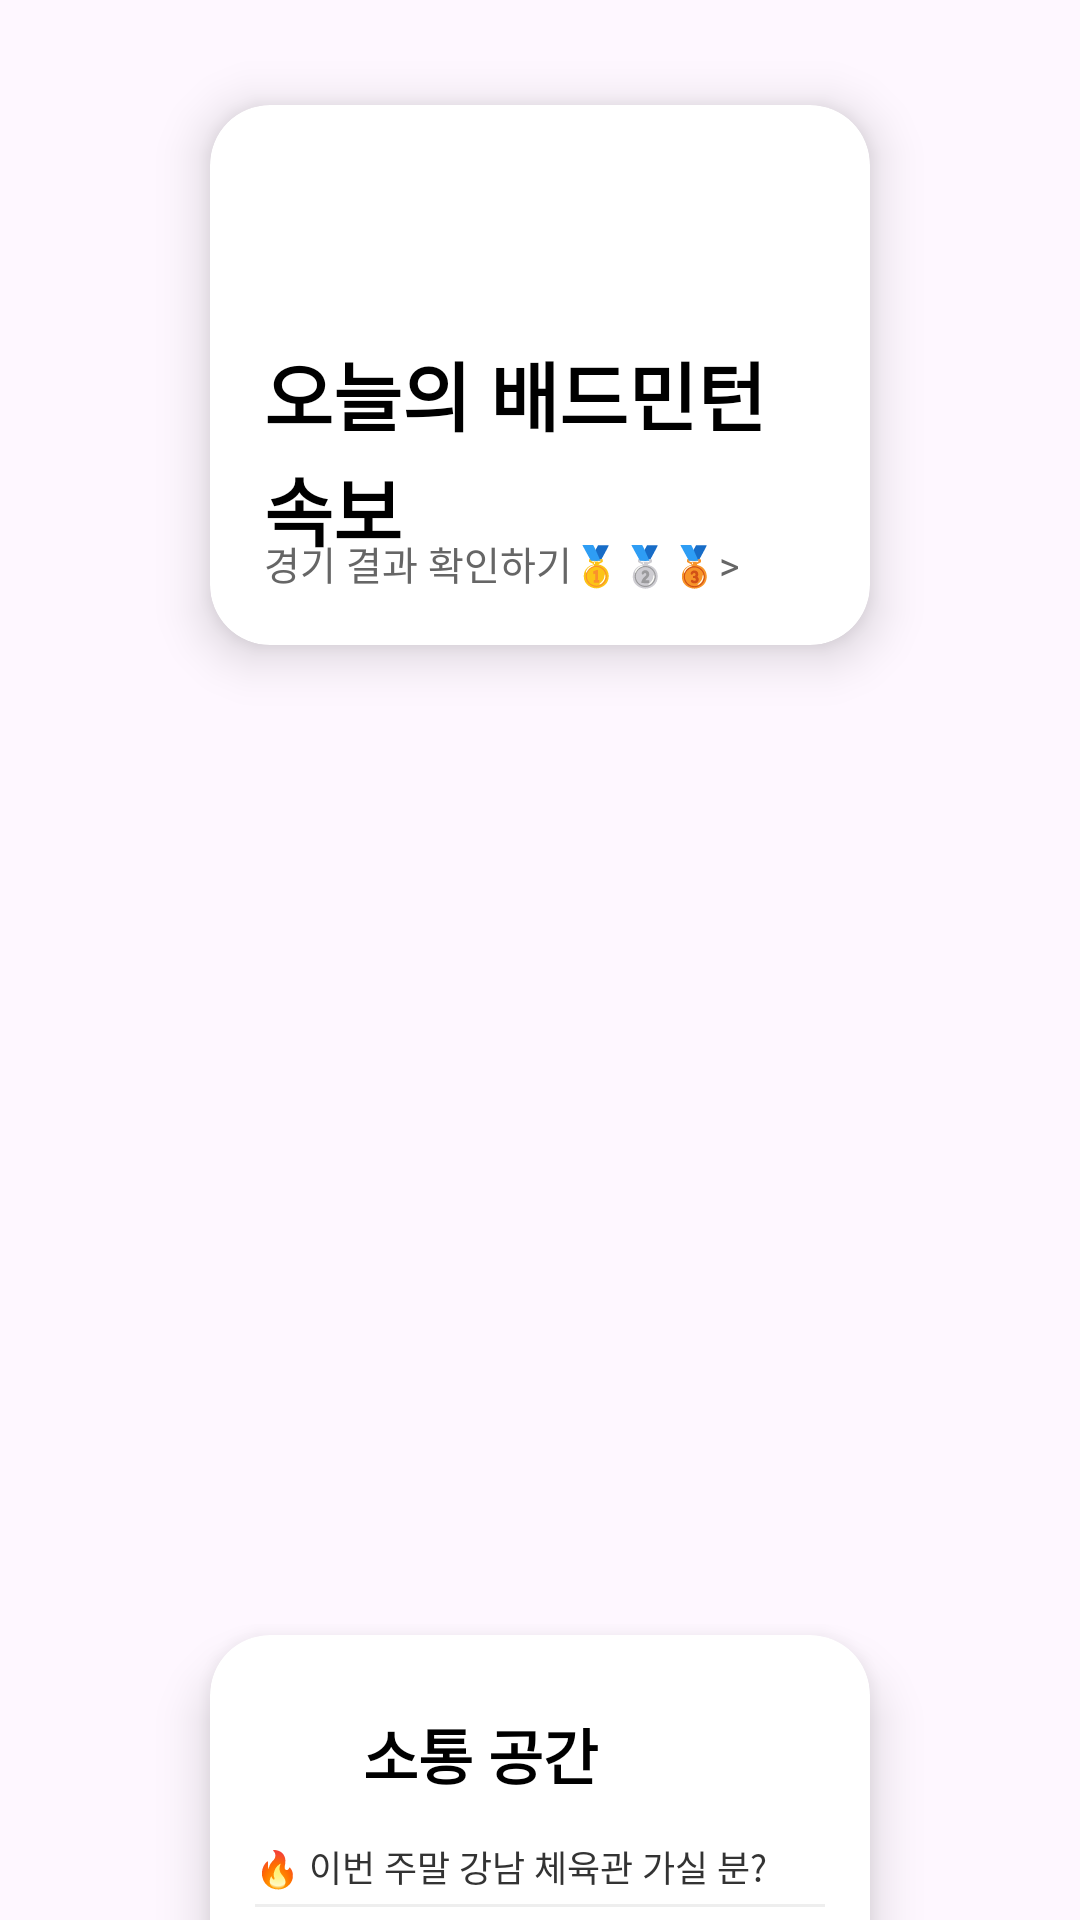

The Android layout XML behind this screen, and the referenced resources:
<!-- AndroidManifest.xml: application theme Theme.BadmintonApp -->
<!-- res/layout/activity_home.xml -->
<?xml version="1.0" encoding="utf-8"?>
<androidx.constraintlayout.widget.ConstraintLayout xmlns:android="http://schemas.android.com/apk/res/android"
    xmlns:app="http://schemas.android.com/apk/res-auto"
    android:layout_width="match_parent"
    android:layout_height="match_parent">

    
    <androidx.cardview.widget.CardView
        android:id="@+id/card_news"
        android:layout_width="match_parent"
        android:layout_height="180dp"
        android:layout_marginHorizontal="70dp"
        android:layout_marginTop="35dp"
        app:cardBackgroundColor="#FFFFFF"
        app:cardCornerRadius="20dp"
        app:cardElevation="10dp"
        app:layout_constraintTop_toTopOf="parent"
        app:layout_constraintStart_toStartOf="parent"
        app:layout_constraintEnd_toEndOf="parent">

        <androidx.constraintlayout.widget.ConstraintLayout
            android:layout_width="match_parent"
            android:layout_height="match_parent"
            android:padding="18dp">

            <LinearLayout
                android:layout_marginTop="15dp"
                android:layout_width="wrap_content"
                android:layout_height="wrap_content"
                android:orientation="vertical"
                app:layout_constraintStart_toStartOf="parent"
                app:layout_constraintTop_toTopOf="parent">

                <ImageView
                    android:layout_width="40dp"
                    android:layout_height="40dp"
                    android:layout_marginBottom="5dp"
                    android:src="@drawable/newspageicon"
                    app:tint="#000000" />

                <TextView
                    android:layout_width="wrap_content"
                    android:layout_height="wrap_content"
                    android:lineSpacingExtra="2dp"
                    android:text="오늘의 배드민턴 속보"
                    android:textColor="#000000"
                    android:textSize="25sp"
                    android:textStyle="bold" />
            </LinearLayout>

            <TextView
                android:layout_width="wrap_content"
                android:layout_height="wrap_content"
                android:text="경기 결과 확인하기🥇🥈🥉>"
                android:textColor="#666666"
                android:textSize="13sp"
                app:layout_constraintBottom_toBottomOf="parent"
                app:layout_constraintStart_toStartOf="parent" />

        </androidx.constraintlayout.widget.ConstraintLayout>

    </androidx.cardview.widget.CardView>


    
    <androidx.cardview.widget.CardView
        android:id="@+id/card_community"
        android:layout_width="match_parent"
        android:layout_height="180dp"
        android:layout_marginHorizontal="70dp"
        android:layout_marginTop="330dp"
        android:layout_marginBottom="25dp"
        app:cardBackgroundColor="#FFFFFF"
        app:cardCornerRadius="20dp"
        app:cardElevation="10dp"
        app:layout_constraintTop_toBottomOf="@+id/card_news"
        app:layout_constraintStart_toStartOf="parent"
        app:layout_constraintEnd_toEndOf="parent">

        <androidx.constraintlayout.widget.ConstraintLayout
            android:layout_width="match_parent"
            android:layout_height="match_parent"
            android:padding="15dp">

            <LinearLayout
                android:id="@+id/community_header"
                android:layout_width="wrap_content"
                android:layout_height="wrap_content"
                android:layout_marginTop="10dp"
                android:orientation="horizontal"
                android:gravity="center_vertical"
                app:layout_constraintStart_toStartOf="parent"
                app:layout_constraintTop_toTopOf="parent">

                <ImageView
                    android:layout_width="28dp"
                    android:layout_height="28dp"
                    android:src="@drawable/communtiypageicon"
                    app:tint="#000000"
                    android:layout_marginEnd="8dp"/>

                <TextView
                    android:layout_width="wrap_content"
                    android:layout_height="wrap_content"
                    android:text="소통 공간"
                    android:textSize="20sp"
                    android:textStyle="bold"
                    android:textColor="#000000"/>
            </LinearLayout>



            <LinearLayout
                android:layout_width="match_parent"
                android:layout_height="wrap_content"
                android:orientation="vertical"
                android:layout_marginTop="10dp"
                app:layout_constraintTop_toBottomOf="@id/community_header"
                app:layout_constraintStart_toStartOf="parent">

                <TextView
                    android:layout_width="match_parent"
                    android:layout_height="wrap_content"
                    android:text="🔥 이번 주말 강남 체육관 가실 분?"
                    android:textSize="12sp"
                    android:textColor="#333333"
                    android:paddingVertical="4dp"
                    android:maxLines="1"
                    android:ellipsize="end"/>

                <View android:layout_width="match_parent" android:layout_height="1dp" android:background="#EEEEEE"/>

                <TextView
                    android:layout_width="match_parent"
                    android:layout_height="wrap_content"
                    android:text="💡 초보자 라켓 추천 부탁드려요!"
                    android:textSize="12sp"
                    android:textColor="#333333"
                    android:paddingVertical="4dp"
                    android:maxLines="1"
                    android:ellipsize="end"/>

                <TextView
                    android:layout_width="match_parent"
                    android:layout_height="wrap_content"
                    android:text="🏸 드롭 자세 교정 팁 공유합니다"
                    android:textSize="12sp"
                    android:textColor="#333333"
                    android:paddingVertical="4dp"
                    android:maxLines="1"
                    android:ellipsize="end"/>

                <View android:layout_width="match_parent" android:layout_height="1dp" android:background="#EEEEEE"/>

                <TextView
                    android:layout_width="wrap_content"
                    android:layout_height="wrap_content"
                    android:text="더 많은 이야기 보기 >"
                    android:textColor="#888888"
                    android:textSize="10sp"
                    android:layout_marginTop="10dp"
                    android:layout_marginLeft="150dp"
                    app:layout_constraintEnd_toEndOf="parent"
                    app:layout_constraintTop_toTopOf="parent"/>
            </LinearLayout>

        </androidx.constraintlayout.widget.ConstraintLayout>

    </androidx.cardview.widget.CardView>

</androidx.constraintlayout.widget.ConstraintLayout>
<!-- resources referenced by this layout -->
<resources>
  <style name="Theme.BadmintonApp" parent="Base.Theme.BadmintonApp" />
  <style name="Base.Theme.BadmintonApp" parent="Theme.Material3.DayNight.NoActionBar">
          
          
      </style>
</resources>
